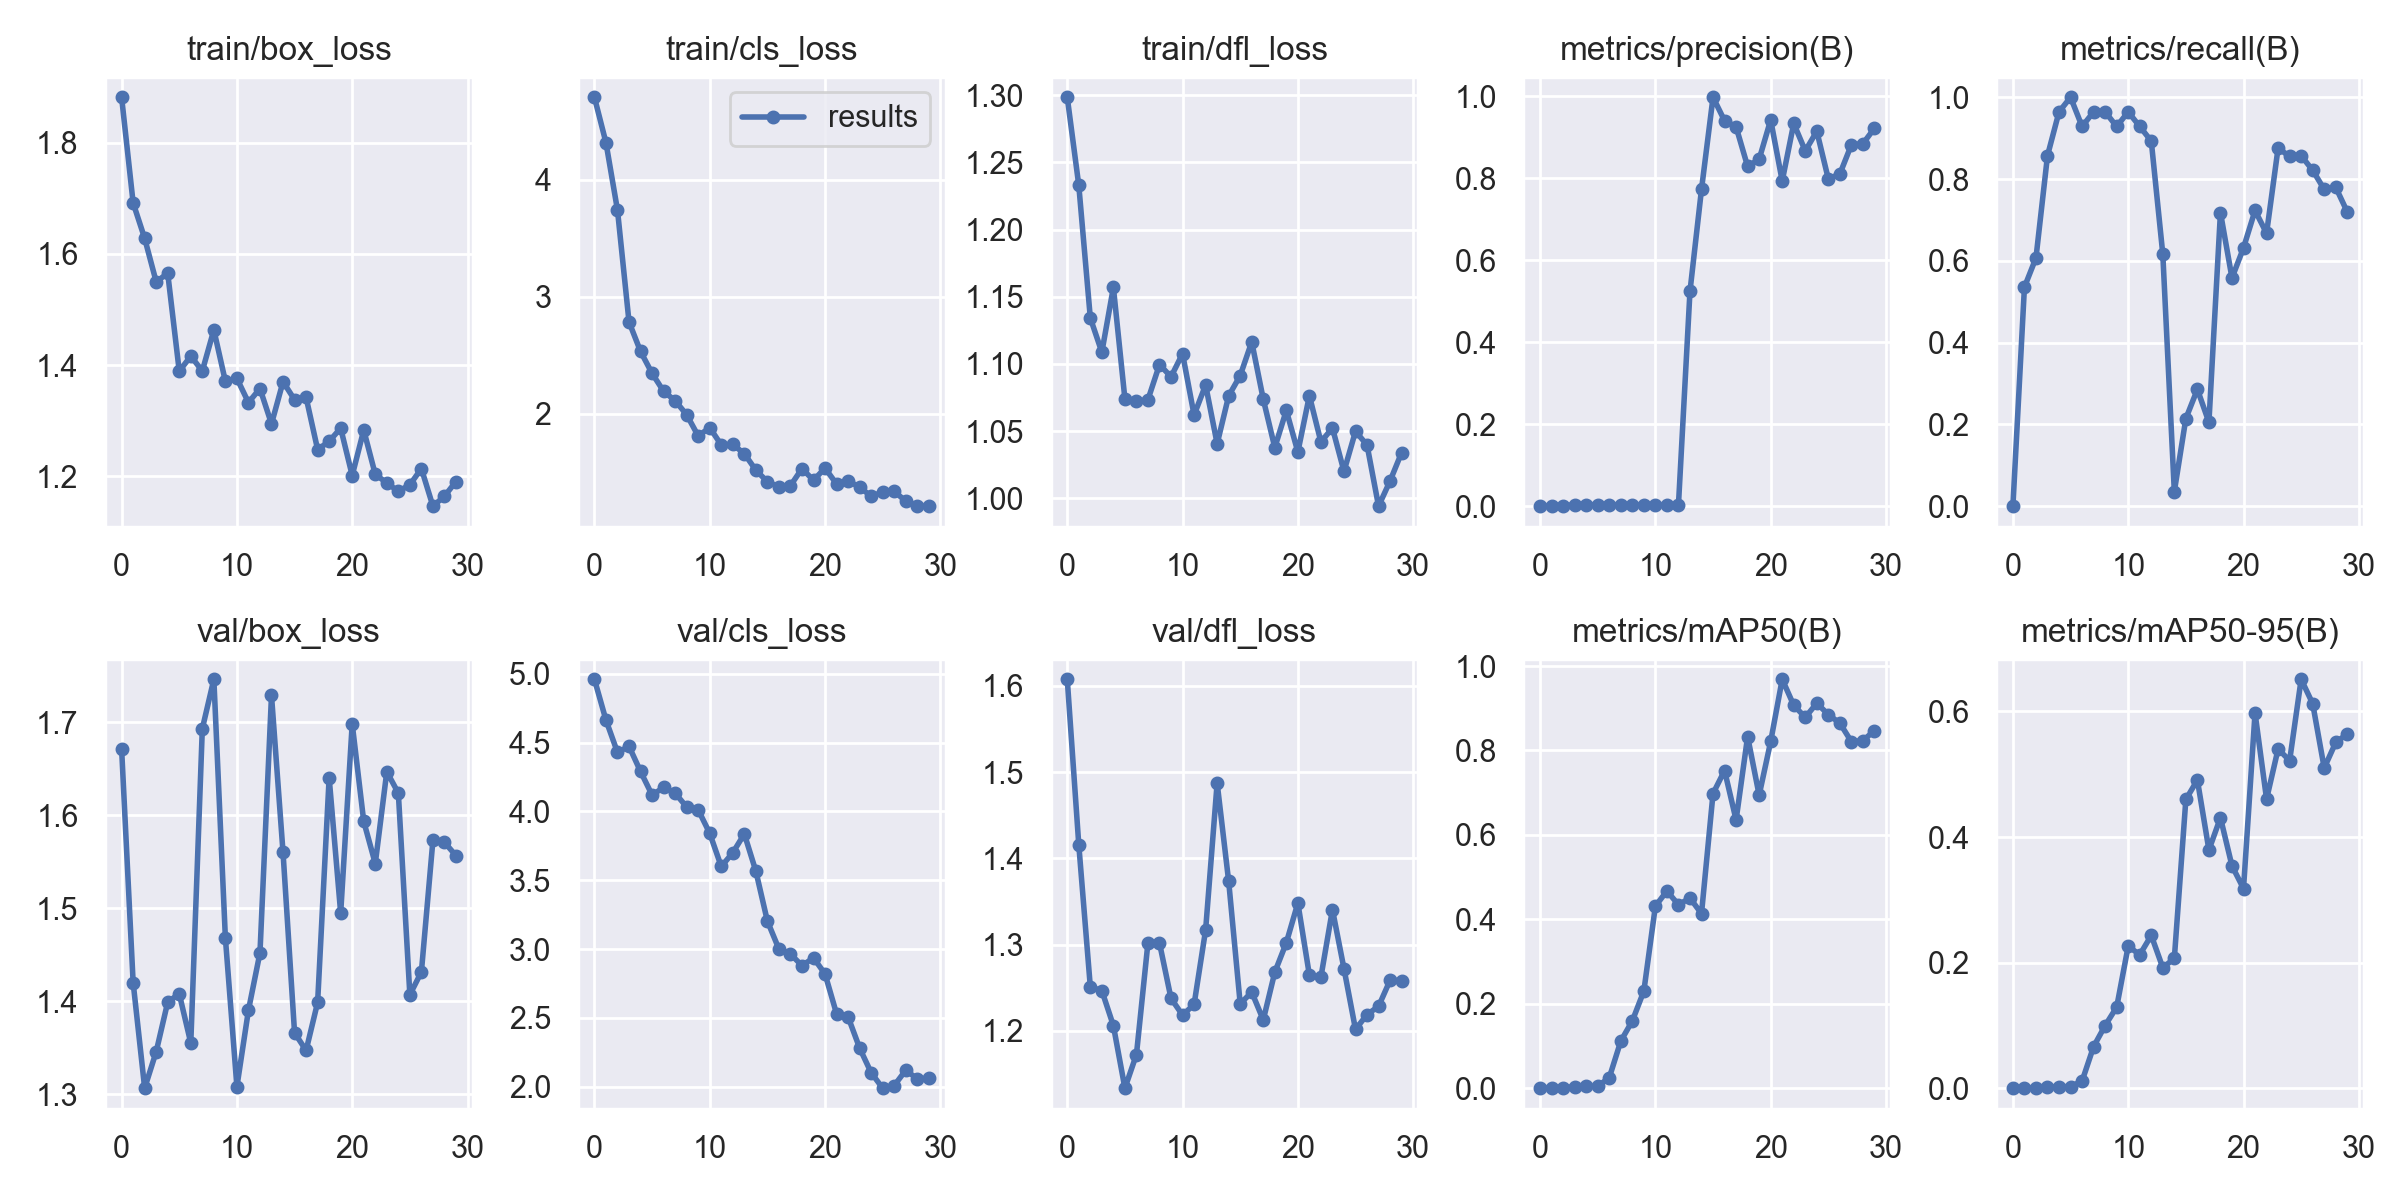

Source data for this figure (header and first rows):
epoch, train/box_loss, train/cls_loss, train/dfl_loss, metrics/precision(B), metrics/recall(B), metrics/mAP50(B), metrics/mAP50-95(B), val/box_loss, val/cls_loss, val/dfl_loss, lr/pg0, lr/pg1, lr/pg2
0, 1.882, 4.706, 1.298, 0, 0, 0, 0, 1.671, 4.962, 1.608, 0.0955, 0.0005, 0.0005
1, 1.692, 4.318, 1.233, 0.00073, 0.5357, 0.001, 0.00034, 1.42, 4.665, 1.416, 0.09006, 0.001064, 0.001064
2, 1.628, 3.741, 1.134, 0.00133, 0.6071, 0.00144, 0.00079, 1.307, 4.43, 1.251, 0.08459, 0.001588, 0.001588
3, 1.55, 2.786, 1.109, 0.00331, 0.8571, 0.00351, 0.00183, 1.346, 4.474, 1.246, 0.07907, 0.002072, 0.002072
4, 1.565, 2.534, 1.157, 0.0034, 0.9643, 0.00421, 0.0021, 1.399, 4.291, 1.206, 0.07352, 0.002517, 0.002517
5, 1.389, 2.347, 1.074, 0.00331, 1, 0.00469, 0.00244, 1.408, 4.12, 1.133, 0.06792, 0.002923, 0.002923
6, 1.416, 2.194, 1.072, 0.00289, 0.9286, 0.02471, 0.01133, 1.355, 4.175, 1.172, 0.06229, 0.003288, 0.003288
7, 1.389, 2.113, 1.073, 0.00305, 0.9643, 0.1116, 0.06626, 1.693, 4.133, 1.302, 0.05661, 0.003614, 0.003614
8, 1.463, 1.994, 1.099, 0.00302, 0.9643, 0.1594, 0.09971, 1.746, 4.033, 1.302, 0.0509, 0.003901, 0.003901
9, 1.371, 1.812, 1.09, 0.00282, 0.9286, 0.2301, 0.1291, 1.468, 4.012, 1.238, 0.04515, 0.004148, 0.004148
10, 1.376, 1.884, 1.108, 0.00299, 0.9643, 0.4311, 0.2263, 1.308, 3.841, 1.218, 0.03936, 0.004355, 0.004355
11, 1.333, 1.735, 1.062, 0.0028, 0.9286, 0.4672, 0.2124, 1.39, 3.6, 1.23, 0.03352, 0.004523, 0.004523
12, 1.358, 1.74, 1.084, 0.00269, 0.8929, 0.4346, 0.2433, 1.452, 3.7, 1.317, 0.02765, 0.004651, 0.004651
13, 1.294, 1.661, 1.04, 0.524, 0.6164, 0.4503, 0.1919, 1.729, 3.837, 1.487, 0.02174, 0.004739, 0.004739
14, 1.37, 1.52, 1.076, 0.7731, 0.03571, 0.4135, 0.2067, 1.56, 3.566, 1.373, 0.01579, 0.004788, 0.004788
15, 1.337, 1.421, 1.091, 0.9978, 0.2143, 0.698, 0.4598, 1.366, 3.203, 1.231, 0.009798, 0.004797, 0.004797
16, 1.342, 1.377, 1.116, 0.9405, 0.2857, 0.7525, 0.4909, 1.347, 3, 1.245, 0.00472, 0.00472, 0.00472
17, 1.248, 1.387, 1.074, 0.9255, 0.2051, 0.6354, 0.3795, 1.399, 2.963, 1.212, 0.00472, 0.00472, 0.00472
18, 1.263, 1.534, 1.038, 0.8291, 0.7181, 0.8331, 0.4308, 1.64, 2.879, 1.268, 0.00439, 0.00439, 0.00439
19, 1.286, 1.434, 1.065, 0.8466, 0.5581, 0.6941, 0.3541, 1.495, 2.935, 1.302, 0.00406, 0.00406, 0.00406
20, 1.201, 1.538, 1.034, 0.9426, 0.6317, 0.8214, 0.3178, 1.698, 2.819, 1.348, 0.00373, 0.00373, 0.00373
21, 1.283, 1.402, 1.076, 0.7935, 0.7231, 0.9687, 0.5976, 1.593, 2.529, 1.264, 0.0034, 0.0034, 0.0034
22, 1.203, 1.427, 1.042, 0.9339, 0.6675, 0.9071, 0.4605, 1.548, 2.506, 1.262, 0.00307, 0.00307, 0.00307
23, 1.188, 1.375, 1.052, 0.8669, 0.8758, 0.8784, 0.5403, 1.647, 2.28, 1.341, 0.00274, 0.00274, 0.00274
24, 1.173, 1.296, 1.02, 0.9149, 0.8552, 0.9121, 0.5217, 1.624, 2.1, 1.272, 0.00241, 0.00241, 0.00241
25, 1.184, 1.333, 1.05, 0.7983, 0.8571, 0.8849, 0.6513, 1.407, 1.988, 1.202, 0.00208, 0.00208, 0.00208
26, 1.214, 1.338, 1.04, 0.8107, 0.8214, 0.8648, 0.6124, 1.432, 2.007, 1.219, 0.00175, 0.00175, 0.00175
27, 1.146, 1.257, 0.9941, 0.8819, 0.7747, 0.8209, 0.5099, 1.573, 2.118, 1.228, 0.00142, 0.00142, 0.00142
28, 1.164, 1.212, 1.013, 0.8847, 0.7799, 0.8234, 0.5507, 1.571, 2.056, 1.259, 0.00109, 0.00109, 0.00109
29, 1.19, 1.212, 1.034, 0.9222, 0.7195, 0.8472, 0.5642, 1.556, 2.06, 1.258, 0.00076, 0.00076, 0.00076
